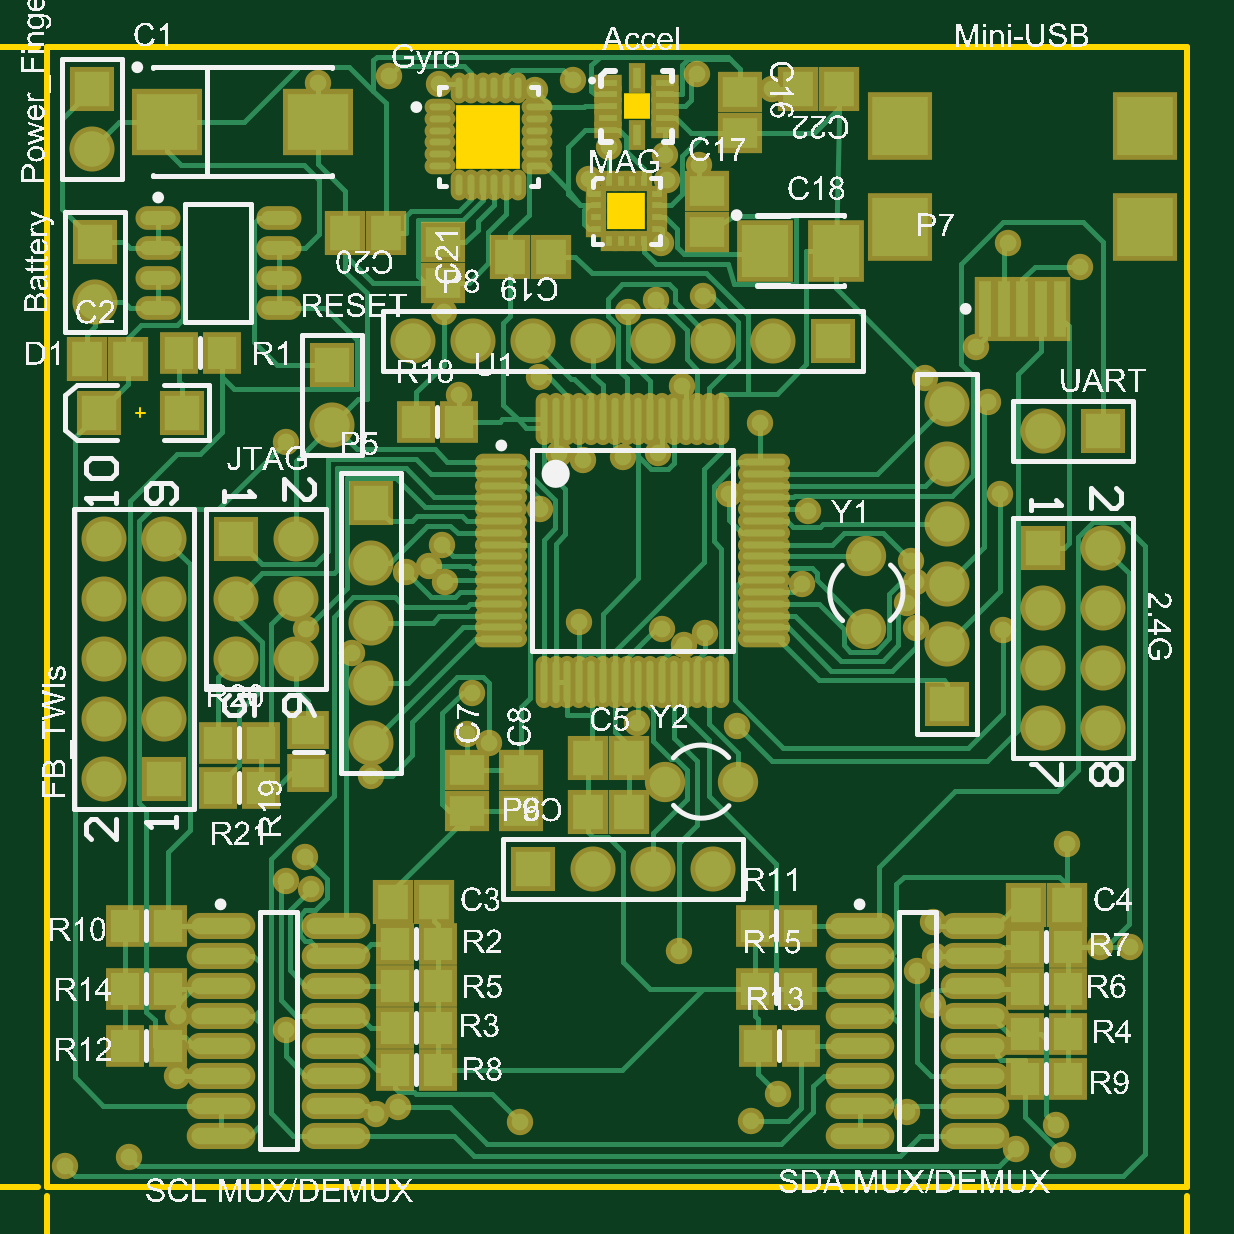
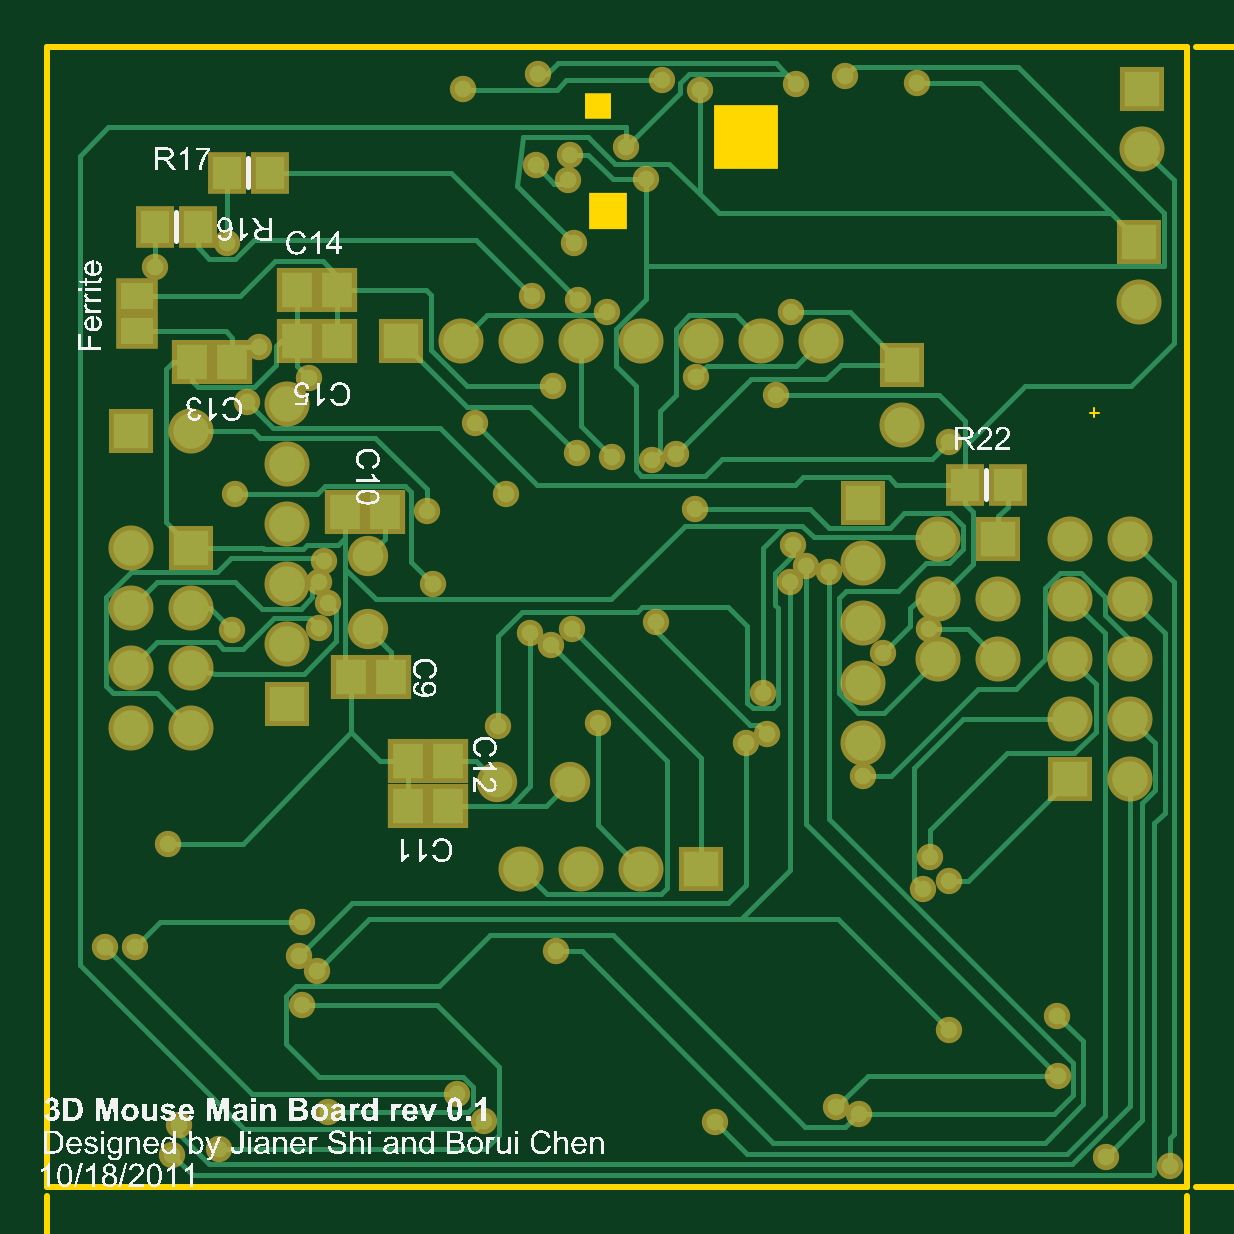
Circuit board: 14 layer files. Board 48.3 x 48.3 mm.
- drill: Main Board.DRL (2193 bytes)
- paste: Main Board.GBP (2277 bytes)
- paste: Main Board.GTP (4547 bytes)
- drill: PCB1.DRL (1853 bytes)
- bottom_copper: PCB1.GBL (14480 bytes)
- bottom_silk: PCB1.GBO (256019 bytes)
- paste: PCB1.GBP (1723 bytes)
- bottom_mask: PCB1.GBS (4955 bytes)
- outline: PCB1.GKO (1558 bytes)
- outline: PCB1.GM1 (4646 bytes)
- top_copper: PCB1.GTL (30152 bytes)
- top_silk: PCB1.GTO (467444 bytes)
- paste: PCB1.GTP (5153 bytes)
- top_mask: PCB1.GTS (8906 bytes)

=== drill: Main Board.DRL (2193 bytes, source withheld) ===
=== paste: Main Board.GBP ===
%FSAX24Y24*%
%MOIN*%
G70*
G01*
G75*
G04 Layer_Color=128*
%ADD10R,0.0177X0.0118*%
%ADD11R,0.0118X0.0177*%
%ADD12O,0.0118X0.0709*%
%ADD13O,0.0709X0.0118*%
%ADD14R,0.0197X0.0925*%
%ADD15R,0.0925X0.0984*%
%ADD16R,0.0591X0.0591*%
%ADD17R,0.0551X0.0433*%
%ADD18R,0.1024X0.0945*%
%ADD19R,0.0433X0.0551*%
%ADD20R,0.0866X0.0787*%
%ADD21R,0.0236X0.0126*%
%ADD22R,0.0126X0.0236*%
%ADD23O,0.0354X0.0118*%
%ADD24O,0.0118X0.0354*%
%ADD25R,0.1024X0.1024*%
%ADD26O,0.0591X0.0236*%
%ADD27C,0.0080*%
%ADD28R,0.0591X0.0591*%
%ADD29C,0.0591*%
%ADD30C,0.0512*%
%ADD31C,0.0240*%
%ADD32C,0.0260*%
%ADD33O,0.0984X0.0276*%
%ADD34C,0.0020*%
%ADD35C,0.0236*%
%ADD36C,0.0098*%
%ADD37C,0.0079*%
%ADD38C,0.0100*%
%ADD39R,0.0257X0.0198*%
%ADD40R,0.0198X0.0257*%
%ADD41O,0.0198X0.0789*%
%ADD42O,0.0789X0.0198*%
%ADD43R,0.0277X0.1005*%
%ADD44R,0.1005X0.1064*%
%ADD45R,0.0671X0.0671*%
%ADD46R,0.0631X0.0513*%
%ADD47R,0.1104X0.1025*%
%ADD48R,0.0513X0.0631*%
%ADD49R,0.0946X0.0867*%
%ADD50R,0.0316X0.0206*%
%ADD51R,0.0206X0.0316*%
%ADD52O,0.0434X0.0198*%
%ADD53O,0.0198X0.0434*%
%ADD54R,0.1104X0.1104*%
%ADD55O,0.0671X0.0316*%
%ADD56R,0.0671X0.0671*%
%ADD57C,0.0671*%
%ADD58C,0.0592*%
%ADD59C,0.0320*%
%ADD60O,0.1064X0.0356*%
%ADD61C,0.0340*%
D17*
X026100Y037055D02*
D03*
Y037645D02*
D03*
X022950Y043745D02*
D03*
Y043155D02*
D03*
X023350Y034345D02*
D03*
Y033755D02*
D03*
Y032155D02*
D03*
Y032745D02*
D03*
X022850Y036295D02*
D03*
Y035705D02*
D03*
D19*
X021205Y034900D02*
D03*
X021795D02*
D03*
X024005Y042850D02*
D03*
X024595D02*
D03*
X023145Y035000D02*
D03*
X022555D02*
D03*
X023255Y037350D02*
D03*
X023845D02*
D03*
X025295D02*
D03*
X024705D02*
D03*
X025555Y042950D02*
D03*
X026145D02*
D03*
X024405Y036550D02*
D03*
X024995D02*
D03*
D33*
X024635Y032100D02*
D03*
Y032600D02*
D03*
Y033100D02*
D03*
Y033600D02*
D03*
Y034100D02*
D03*
Y034600D02*
D03*
Y035100D02*
D03*
Y035600D02*
D03*
X026565Y032100D02*
D03*
Y032600D02*
D03*
Y033100D02*
D03*
Y033600D02*
D03*
Y034100D02*
D03*
Y034600D02*
D03*
Y035100D02*
D03*
Y035600D02*
D03*
X023535Y038500D02*
D03*
Y039000D02*
D03*
Y039500D02*
D03*
Y040000D02*
D03*
Y040500D02*
D03*
Y041000D02*
D03*
Y041500D02*
D03*
Y042000D02*
D03*
X025465Y038500D02*
D03*
Y039000D02*
D03*
Y039500D02*
D03*
Y040000D02*
D03*
Y040500D02*
D03*
Y041000D02*
D03*
Y041500D02*
D03*
Y042000D02*
D03*
M02*

=== paste: Main Board.GTP (4547 bytes, source omitted) ===
=== drill: PCB1.DRL (1853 bytes, source withheld) ===
=== bottom_copper: PCB1.GBL (14480 bytes, source omitted) ===
=== bottom_silk: PCB1.GBO (256019 bytes, source omitted) ===
=== paste: PCB1.GBP ===
%FSAX24Y24*%
%MOIN*%
G70*
G01*
G75*
G04 Layer_Color=128*
%ADD10R,0.0512X0.0591*%
%ADD11R,0.0591X0.0512*%
%ADD12R,0.0472X0.0551*%
%ADD13R,0.0551X0.0472*%
%ADD14O,0.0116X0.0354*%
%ADD15O,0.0354X0.0116*%
%ADD16R,0.0315X0.0114*%
%ADD17R,0.0126X0.0354*%
%ADD18R,0.0177X0.0114*%
%ADD19R,0.0114X0.0177*%
%ADD20O,0.0984X0.0276*%
%ADD21R,0.0591X0.0591*%
%ADD22R,0.0787X0.0866*%
%ADD23R,0.0197X0.0925*%
%ADD24R,0.0925X0.0984*%
%ADD25O,0.0591X0.0236*%
%ADD26O,0.0709X0.0118*%
%ADD27O,0.0118X0.0709*%
%ADD28R,0.1024X0.0945*%
%ADD29C,0.0080*%
%ADD30C,0.0591*%
%ADD31R,0.0591X0.0591*%
%ADD32C,0.0512*%
%ADD33C,0.0280*%
%ADD34R,0.0551X0.0433*%
%ADD35C,0.0098*%
%ADD36C,0.0100*%
%ADD37C,0.0236*%
%ADD38C,0.0079*%
%ADD39R,0.0672X0.0751*%
%ADD40R,0.0751X0.0672*%
%ADD41R,0.0632X0.0711*%
%ADD42R,0.0711X0.0632*%
%ADD43O,0.0276X0.0514*%
%ADD44O,0.0514X0.0276*%
%ADD45R,0.0475X0.0274*%
%ADD46R,0.0286X0.0514*%
%ADD47R,0.0337X0.0274*%
%ADD48R,0.0274X0.0337*%
%ADD49O,0.1144X0.0436*%
%ADD50R,0.0751X0.0751*%
%ADD51R,0.0947X0.1026*%
%ADD52R,0.0357X0.1085*%
%ADD53R,0.1085X0.1144*%
%ADD54O,0.0751X0.0396*%
%ADD55O,0.0869X0.0278*%
%ADD56O,0.0278X0.0869*%
%ADD57R,0.1184X0.1105*%
%ADD58C,0.0751*%
%ADD59R,0.0751X0.0751*%
%ADD60C,0.0672*%
%ADD61C,0.0440*%
%ADD62R,0.0711X0.0593*%
D10*
X034665Y044600D02*
D03*
X035335D02*
D03*
X034665Y045450D02*
D03*
X035335D02*
D03*
X036415Y044250D02*
D03*
X037085D02*
D03*
X033485Y037600D02*
D03*
X032815D02*
D03*
X033485Y036850D02*
D03*
X032815D02*
D03*
X034535Y041750D02*
D03*
X033865D02*
D03*
X034435Y039000D02*
D03*
X033765D02*
D03*
D12*
X023496Y042200D02*
D03*
X024204D02*
D03*
X035796Y047400D02*
D03*
X036504D02*
D03*
X036996Y046500D02*
D03*
X037704D02*
D03*
D34*
X038000Y045345D02*
D03*
Y044755D02*
D03*
M02*

=== bottom_mask: PCB1.GBS (4955 bytes, source omitted) ===
=== outline: PCB1.GKO ===
%FSAX24Y24*%
%MOIN*%
G70*
G01*
G75*
G04 Layer_Color=16711935*
%ADD10R,0.0512X0.0591*%
%ADD11R,0.0591X0.0512*%
%ADD12R,0.0472X0.0551*%
%ADD13R,0.0551X0.0472*%
%ADD14O,0.0116X0.0354*%
%ADD15O,0.0354X0.0116*%
%ADD16R,0.0315X0.0114*%
%ADD17R,0.0126X0.0354*%
%ADD18R,0.0177X0.0114*%
%ADD19R,0.0114X0.0177*%
%ADD20O,0.0984X0.0276*%
%ADD21R,0.0591X0.0591*%
%ADD22R,0.0787X0.0866*%
%ADD23R,0.0197X0.0925*%
%ADD24R,0.0925X0.0984*%
%ADD25O,0.0591X0.0236*%
%ADD26O,0.0709X0.0118*%
%ADD27O,0.0118X0.0709*%
%ADD28R,0.1024X0.0945*%
%ADD29C,0.0080*%
%ADD30C,0.0591*%
%ADD31R,0.0591X0.0591*%
%ADD32C,0.0512*%
%ADD33C,0.0280*%
%ADD34R,0.0551X0.0433*%
%ADD35C,0.0098*%
%ADD36C,0.0100*%
%ADD37C,0.0236*%
%ADD38C,0.0079*%
%ADD39R,0.0672X0.0751*%
%ADD40R,0.0751X0.0672*%
%ADD41R,0.0632X0.0711*%
%ADD42R,0.0711X0.0632*%
%ADD43O,0.0276X0.0514*%
%ADD44O,0.0514X0.0276*%
%ADD45R,0.0475X0.0274*%
%ADD46R,0.0286X0.0514*%
%ADD47R,0.0337X0.0274*%
%ADD48R,0.0274X0.0337*%
%ADD49O,0.1144X0.0436*%
%ADD50R,0.0751X0.0751*%
%ADD51R,0.0947X0.1026*%
%ADD52R,0.0357X0.1085*%
%ADD53R,0.1085X0.1144*%
%ADD54O,0.0751X0.0396*%
%ADD55O,0.0869X0.0278*%
%ADD56O,0.0278X0.0869*%
%ADD57R,0.1184X0.1105*%
%ADD58C,0.0751*%
%ADD59R,0.0751X0.0751*%
%ADD60C,0.0672*%
%ADD61C,0.0440*%
%ADD62R,0.0711X0.0593*%
%ADD63C,0.0039*%
%ADD64C,0.0060*%
%ADD65R,0.1064X0.1062*%
%ADD66R,0.0449X0.0425*%
%ADD67R,0.0629X0.0621*%
D36*
X020500Y030500D02*
Y049500D01*
X039500D01*
Y030500D02*
Y049500D01*
X020500Y030500D02*
X039500D01*
D65*
X027850Y048001D02*
D03*
D66*
X030324Y048506D02*
D03*
D67*
X030151Y046757D02*
D03*
M02*

=== outline: PCB1.GM1 ===
%FSAX24Y24*%
%MOIN*%
G70*
G01*
G75*
G04 Layer_Color=16711935*
%ADD10R,0.0512X0.0591*%
%ADD11R,0.0591X0.0512*%
%ADD12R,0.0472X0.0551*%
%ADD13R,0.0551X0.0472*%
%ADD14O,0.0116X0.0354*%
%ADD15O,0.0354X0.0116*%
%ADD16R,0.0315X0.0114*%
%ADD17R,0.0126X0.0354*%
%ADD18R,0.0177X0.0114*%
%ADD19R,0.0114X0.0177*%
%ADD20O,0.0984X0.0276*%
%ADD21R,0.0591X0.0591*%
%ADD22R,0.0787X0.0866*%
%ADD23R,0.0197X0.0925*%
%ADD24R,0.0925X0.0984*%
%ADD25O,0.0591X0.0236*%
%ADD26O,0.0709X0.0118*%
%ADD27O,0.0118X0.0709*%
%ADD28R,0.1024X0.0945*%
%ADD29C,0.0080*%
%ADD30C,0.0591*%
%ADD31R,0.0591X0.0591*%
%ADD32C,0.0512*%
%ADD33C,0.0280*%
%ADD34R,0.0551X0.0433*%
%ADD35C,0.0098*%
%ADD36C,0.0100*%
%ADD37C,0.0236*%
%ADD38C,0.0079*%
%ADD39R,0.0672X0.0751*%
%ADD40R,0.0751X0.0672*%
%ADD41R,0.0632X0.0711*%
%ADD42R,0.0711X0.0632*%
%ADD43O,0.0276X0.0514*%
%ADD44O,0.0514X0.0276*%
%ADD45R,0.0475X0.0274*%
%ADD46R,0.0286X0.0514*%
%ADD47R,0.0337X0.0274*%
%ADD48R,0.0274X0.0337*%
%ADD49O,0.1144X0.0436*%
%ADD50R,0.0751X0.0751*%
%ADD51R,0.0947X0.1026*%
%ADD52R,0.0357X0.1085*%
%ADD53R,0.1085X0.1144*%
%ADD54O,0.0751X0.0396*%
%ADD55O,0.0869X0.0278*%
%ADD56O,0.0278X0.0869*%
%ADD57R,0.1184X0.1105*%
%ADD58C,0.0751*%
%ADD59R,0.0751X0.0751*%
%ADD60C,0.0672*%
%ADD61C,0.0440*%
%ADD62R,0.0711X0.0593*%
%ADD63C,0.0039*%
%ADD64C,0.0060*%
D36*
X015900Y049500D02*
X020350D01*
X015900Y030500D02*
X020350D01*
X016000Y043449D02*
Y049500D01*
Y030500D02*
Y036231D01*
X015800Y048900D02*
X016000Y049500D01*
X016200Y048900D01*
X016000Y030500D02*
X016200Y031100D01*
X015800D02*
X016000Y030500D01*
X039500Y027200D02*
Y030350D01*
X020500Y027200D02*
Y030350D01*
X033449Y027300D02*
X039500D01*
X020500D02*
X026231D01*
X038900Y027500D02*
X039500Y027300D01*
X038900Y027100D02*
X039500Y027300D01*
X020500D02*
X021100Y027100D01*
X020500Y027300D02*
X021100Y027500D01*
D63*
X022050Y043321D02*
Y043479D01*
X021971Y043400D02*
X022129D01*
D64*
X016360Y036391D02*
Y036591D01*
Y036491D01*
X015760D01*
X015860Y036391D01*
X016260Y036891D02*
X016360Y036991D01*
Y037191D01*
X016260Y037291D01*
X015860D01*
X015760Y037191D01*
Y036991D01*
X015860Y036891D01*
X015960D01*
X016060Y036991D01*
Y037291D01*
X015860Y037491D02*
X015760Y037591D01*
Y037791D01*
X015860Y037891D01*
X016260D01*
X016360Y037791D01*
Y037591D01*
X016260Y037491D01*
X015860D01*
Y038091D02*
X015760Y038191D01*
Y038390D01*
X015860Y038490D01*
X016260D01*
X016360Y038390D01*
Y038191D01*
X016260Y038091D01*
X015860D01*
X016360Y038690D02*
X016260D01*
Y038790D01*
X016360D01*
Y038690D01*
X015860Y039190D02*
X015760Y039290D01*
Y039490D01*
X015860Y039590D01*
X016260D01*
X016360Y039490D01*
Y039290D01*
X016260Y039190D01*
X015860D01*
Y039790D02*
X015760Y039890D01*
Y040090D01*
X015860Y040190D01*
X016260D01*
X016360Y040090D01*
Y039890D01*
X016260Y039790D01*
X015860D01*
Y040390D02*
X015760Y040490D01*
Y040690D01*
X015860Y040790D01*
X015960D01*
X016160Y040590D01*
X016260D02*
X016360D01*
Y041190D02*
X016160Y040990D01*
X015960D01*
X015760Y041190D01*
X016360Y041489D02*
X015960D01*
Y041589D01*
X016060Y041689D01*
X016360D01*
X016060D01*
X015960Y041789D01*
X016060Y041889D01*
X016360D01*
Y042089D02*
Y042289D01*
Y042189D01*
X015960D01*
Y042089D01*
X016360Y042589D02*
Y042789D01*
Y042689D01*
X015760D01*
Y042589D01*
X016360Y043089D02*
X016160Y043289D01*
X015960D01*
X015760Y043089D01*
X026391Y026940D02*
X026591D01*
X026491D01*
Y027540D01*
X026391Y027440D01*
X026891Y027040D02*
X026991Y026940D01*
X027191D01*
X027291Y027040D01*
Y027440D01*
X027191Y027540D01*
X026991D01*
X026891Y027440D01*
Y027340D01*
X026991Y027240D01*
X027291D01*
X027491Y027440D02*
X027591Y027540D01*
X027791D01*
X027891Y027440D01*
Y027040D01*
X027791Y026940D01*
X027591D01*
X027491Y027040D01*
Y027440D01*
X028091D02*
X028191Y027540D01*
X028390D01*
X028490Y027440D01*
Y027040D01*
X028390Y026940D01*
X028191D01*
X028091Y027040D01*
Y027440D01*
X028690Y026940D02*
Y027040D01*
X028790D01*
Y026940D01*
X028690D01*
X029190Y027440D02*
X029290Y027540D01*
X029490D01*
X029590Y027440D01*
Y027040D01*
X029490Y026940D01*
X029290D01*
X029190Y027040D01*
Y027440D01*
X029790D02*
X029890Y027540D01*
X030090D01*
X030190Y027440D01*
Y027040D01*
X030090Y026940D01*
X029890D01*
X029790Y027040D01*
Y027440D01*
X030390D02*
X030490Y027540D01*
X030690D01*
X030790Y027440D01*
Y027340D01*
X030590Y027140D01*
Y027040D02*
Y026940D01*
X031190D02*
X030990Y027140D01*
Y027340D01*
X031190Y027540D01*
X031489Y026940D02*
Y027340D01*
X031589D01*
X031689Y027240D01*
Y026940D01*
Y027240D01*
X031789Y027340D01*
X031889Y027240D01*
Y026940D01*
X032089D02*
X032289D01*
X032189D01*
Y027340D01*
X032089D01*
X032589Y026940D02*
X032789D01*
X032689D01*
Y027540D01*
X032589D01*
X033089Y026940D02*
X033289Y027140D01*
Y027340D01*
X033089Y027540D01*
M02*

=== top_copper: PCB1.GTL (30152 bytes, source omitted) ===
=== top_silk: PCB1.GTO (467444 bytes, source omitted) ===
=== paste: PCB1.GTP (5153 bytes, source omitted) ===
=== top_mask: PCB1.GTS (8906 bytes, source omitted) ===
